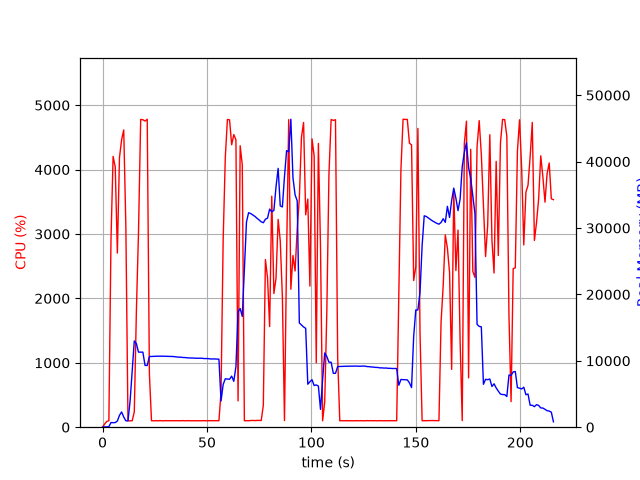

The table this chart was drawn from, first rows:
elapsed_time, nproc, cpu, mem_real, mem_virtual
4.9114227294921875e-05, 1, 0.0, 11.41, 27667
1.008, 3, 49.6, 42.14, 158.5
2.018, 1, 90.1, 51.5, 150.5
3.029, 1, 99.9, 78.59, 696.6
4.04, 1, 2908, 699.9, 29280
5.049, 1, 4205, 681.7, 29664
6.073, 1, 4043, 695.4, 29692
7.095, 1, 2704, 929.4, 31564
8.105, 1, 4188, 1786, 31564
9.128, 1, 4464, 2302, 33100
10.15, 1, 4615, 1536, 33100
11.17, 1, 3100, 955.3, 34124
12.17, 1, 100.2, 955.9, 34124
13.18, 1, 99.3, 3889, 55294
14.19, 1, 100.2, 8511, 55294
15.2, 1, 236.1, 12987, 55294
16.2, 1, 1805, 12591, 55294
17.21, 1, 3024, 11304, 55294
18.26, 1, 4779, 11304, 55294
19.3, 1, 4774, 11304, 55294
20.35, 1, 4754, 9302, 55294
21.39, 1, 4781, 9297, 55294
22.43, 1, 829.9, 10639, 56794
23.44, 1, 100.3, 10657, 56794
24.45, 1, 99.2, 10679, 56794
25.45, 1, 101.3, 10678, 56794
26.46, 1, 99.2, 10698, 56794
27.47, 1, 102.3, 10689, 56794
28.48, 1, 99.2, 10698, 56794
29.48, 1, 100.2, 10685, 56794
30.49, 1, 101.2, 10672, 56794
31.5, 1, 100.2, 10672, 56794
32.51, 1, 101.2, 10657, 56794
33.51, 1, 100.3, 10651, 56794
34.52, 1, 101.2, 10611, 56794
35.53, 1, 101.1, 10576, 56794
36.54, 1, 100.1, 10545, 56794
37.55, 1, 100.9, 10543, 56794
38.56, 1, 102.1, 10495, 56794
39.57, 1, 99.1, 10488, 56794
40.58, 1, 102.0, 10448, 56794
41.59, 1, 100.0, 10428, 56794
42.6, 1, 100.0, 10426, 56794
43.61, 1, 100.1, 10414, 56794
44.62, 1, 101.0, 10388, 56794
45.63, 1, 101.0, 10390, 56794
46.64, 1, 100.0, 10378, 56794
47.65, 1, 100.1, 10382, 56794
48.66, 1, 102.0, 10332, 56794
49.67, 1, 99.0, 10343, 56794
50.68, 1, 101.0, 10326, 56794
51.69, 1, 101.0, 10276, 56794
52.69, 1, 100.1, 10278, 56794
53.7, 1, 100.0, 10280, 56794
54.71, 1, 101.1, 10256, 56794
55.72, 1, 101.0, 10241, 56794
56.73, 1, 550.1, 3948, 56794
57.74, 1, 2907, 6433, 56808
58.76, 1, 4186, 7288, 56808
59.78, 1, 4778, 7255, 56808
... 154 more rows
